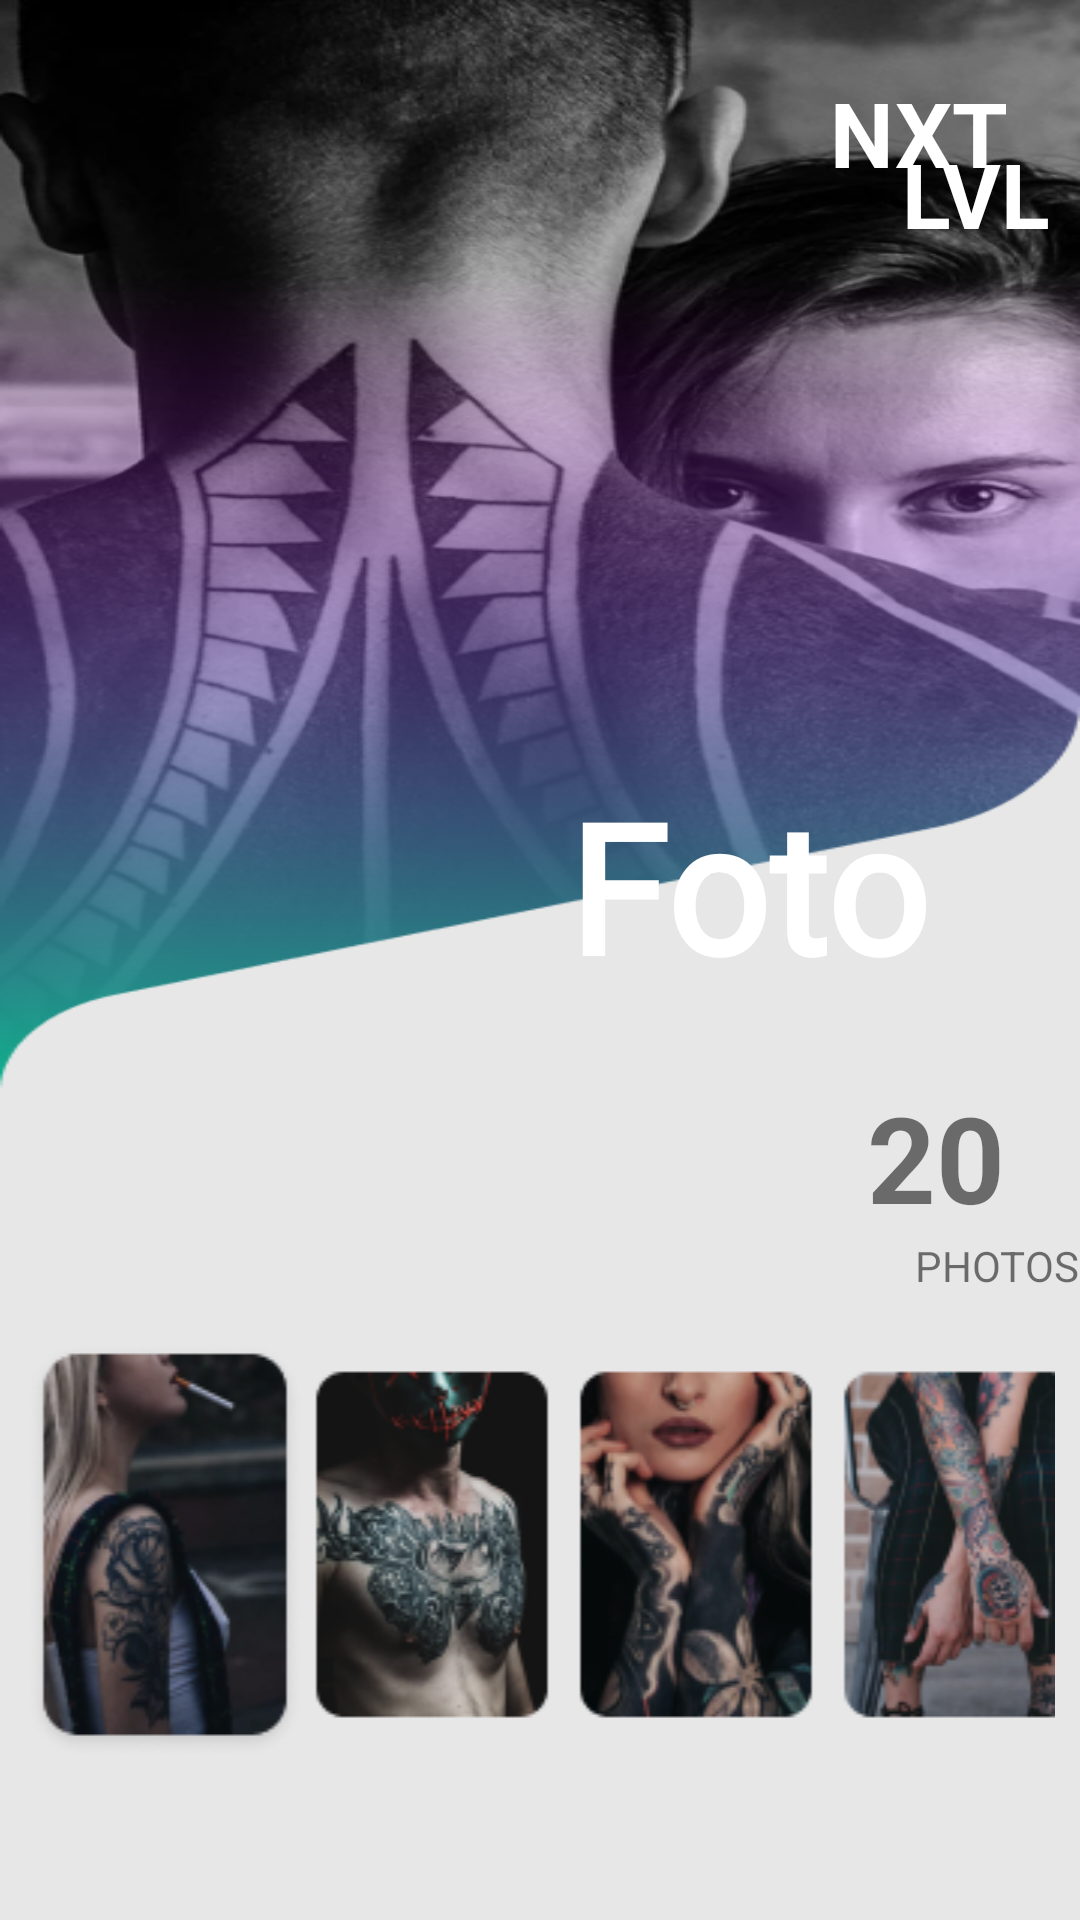

Layout XML and referenced resources for this Android screen:
<!-- AndroidManifest.xml: application theme Theme.DBugStation -->
<!-- res/layout/fragment_foto.xml -->
<?xml version="1.0" encoding="utf-8"?>
<androidx.constraintlayout.widget.ConstraintLayout xmlns:android="http://schemas.android.com/apk/res/android"
    xmlns:tools="http://schemas.android.com/tools"
    android:layout_width="match_parent"
    android:layout_height="match_parent"
    xmlns:app="http://schemas.android.com/apk/res-auto"
    tools:context=".FotoFragment"
    android:background="#E7E7E7">

    <ImageView
        android:id="@+id/iv_bio"
        android:layout_width="match_parent"
        android:layout_height="400dp"
        app:layout_constraintTop_toTopOf="parent"
        android:src="@drawable/foto_img"
        android:scaleType="fitXY"/>

    <ImageView
        android:id="@+id/iv_menu"
        android:layout_width="wrap_content"
        android:layout_height="wrap_content"
        app:layout_constraintStart_toStartOf="parent"
        app:layout_constraintTop_toTopOf="parent"
        android:src="@drawable/ic_baseline_arrow_back_24"
        android:layout_marginTop="24dp"
        android:layout_marginStart="24dp"/>

    <TextView
        android:id="@+id/tv_nxt"
        android:layout_width="wrap_content"
        android:layout_height="wrap_content"
        app:layout_constraintTop_toTopOf="parent"
        app:layout_constraintEnd_toEndOf="parent"
        android:text="NXT"
        android:textSize="30sp"
        android:textColor="@color/white"
        android:textStyle="bold"
        android:layout_marginTop="24dp"
        android:layout_marginEnd="24dp"
        />
    <TextView
        android:id="@+id/tv_lvl"
        android:layout_width="wrap_content"
        android:layout_height="wrap_content"
        app:layout_constraintTop_toBottomOf="@id/tv_nxt"
        app:layout_constraintStart_toStartOf="@id/tv_nxt"
        android:text="LVL"
        android:textSize="30sp"
        android:textStyle="bold"
        android:textColor="@color/white"
        app:layout_constraintBottom_toBottomOf="@id/tv_nxt"
        android:layout_marginStart="24dp"/>

    <TextView
        android:id="@+id/tv_bio"
        android:layout_width="wrap_content"
        android:layout_height="wrap_content"
        app:layout_constraintTop_toTopOf="parent"
        app:layout_constraintBottom_toBottomOf="parent"
        app:layout_constraintEnd_toEndOf="parent"
        android:text="Foto"
        android:textSize="60sp"
        android:textColor="@color/white"
        android:layout_marginBottom="50dp"
        android:layout_marginEnd="50dp"
        android:textStyle="bold"
        android:fontFamily="@font/poppins_light"
        />

    <TextView
        android:id="@+id/tv_name"
        android:layout_width="wrap_content"
        android:layout_height="wrap_content"
        app:layout_constraintTop_toBottomOf="@id/tv_bio"
        app:layout_constraintEnd_toEndOf="parent"
        android:layout_marginEnd="25dp"
        android:text="20"
        android:textSize="40sp"
        android:textStyle="bold"
        android:layout_marginTop="24dp"

        />
    <TextView
        android:id="@+id/tv_photo"
        android:layout_width="wrap_content"
        android:layout_height="wrap_content"
        app:layout_constraintTop_toBottomOf="@id/tv_name"
        app:layout_constraintStart_toStartOf="@id/tv_name"
        android:text="PHOTOS"
        android:layout_marginStart="16dp"
        />

    <ImageView
        android:layout_width="match_parent"
        android:layout_height="wrap_content"
        app:layout_constraintTop_toBottomOf="@id/tv_photo"
        app:layout_constraintStart_toStartOf="parent"
        android:src="@drawable/photo"
        android:layout_marginTop="16dp"/>





</androidx.constraintlayout.widget.ConstraintLayout>
<!-- resources referenced by this layout -->
<resources>
  <!-- drawable foto_img: png bitmap (drawable-v24, 226783 bytes) -->
  <!-- drawable photo: png bitmap (drawable-v24, 77663 bytes) -->
  <style name="Theme.DBugStation" parent="Theme.MaterialComponents.DayNight.NoActionBar">
          
          <item name="colorPrimary">@color/purple_500</item>
          <item name="colorPrimaryVariant">@color/purple_700</item>
          <item name="colorOnPrimary">@color/white</item>
          
          <item name="colorSecondary">@color/teal_200</item>
          <item name="colorSecondaryVariant">@color/teal_700</item>
          <item name="colorOnSecondary">@color/black</item>
          
          <item name="android:statusBarColor" tools:targetApi="l">?attr/colorPrimaryVariant</item>
          
      </style>
  <!-- not gathered from this repository: default colours our renderer supplied (Android Studio template values) -->
  <color name="purple_500">#FF6200EE</color>
  <color name="purple_700">#FF3700B3</color>
  <color name="teal_200">#FF03DAC5</color>
  <color name="teal_700">#FF018786</color>
  <color name="black">#FF000000</color>
  <color name="white">#FFFFFFFF</color>
</resources>
